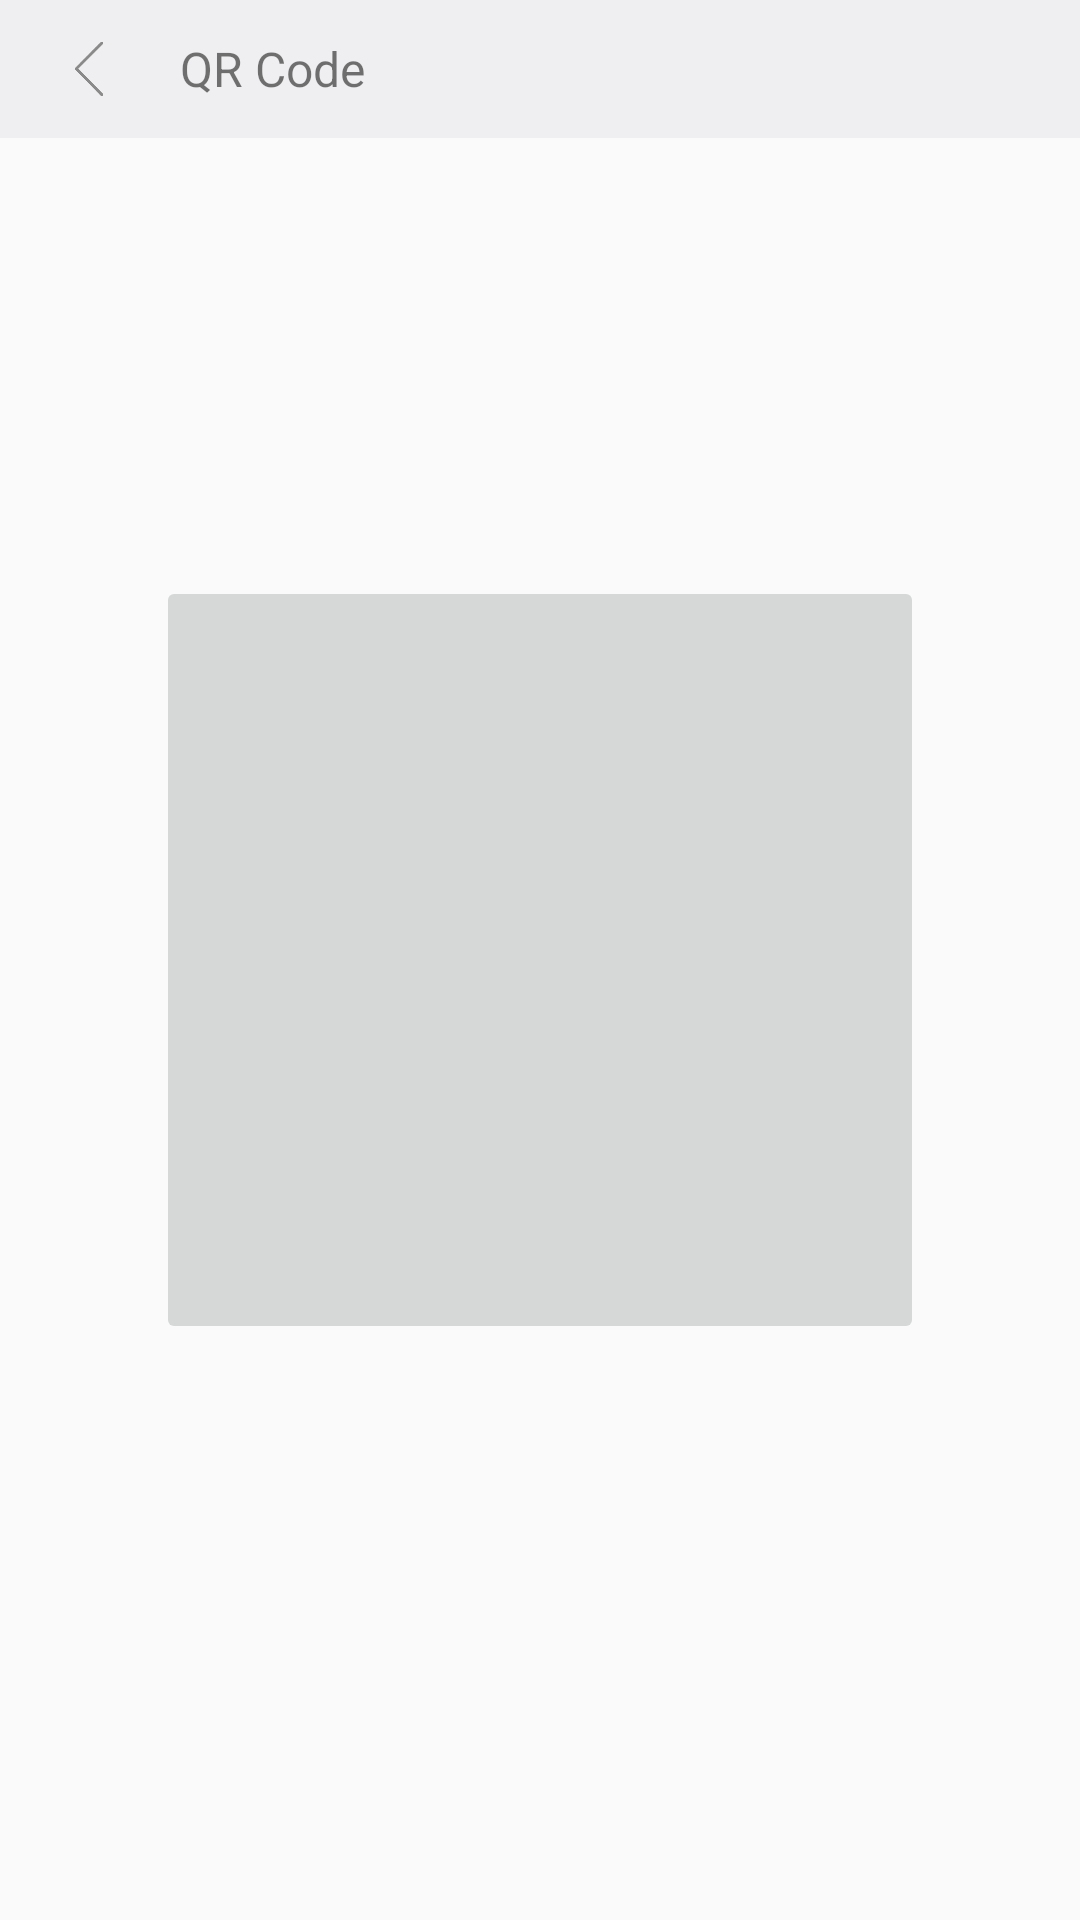

Here is an Android app screen rendered from its layout file. Give the layout XML and the strings, colors and styles it references.
<!-- AndroidManifest.xml: application theme AppTheme -->
<!-- res/layout/activity_qrcode.xml -->
<?xml version="1.0" encoding="utf-8"?>
<RelativeLayout xmlns:android="http://schemas.android.com/apk/res/android"
    xmlns:tools="http://schemas.android.com/tools"
    android:layout_width="match_parent"
    android:layout_height="match_parent"
    tools:context="com.example.browser.QrcodeActivity">
    <LinearLayout
        android:layout_width="match_parent"
        android:layout_height="46dip"
        android:background="#EFEFF1">
        <ImageButton
            android:id="@+id/back_button"
            android:layout_width="0dp"
            android:layout_marginTop="13dp"
            android:layout_weight="0.2"
            android:layout_height="20dp"
            android:scaleType="fitCenter"
            android:background="#00000000"
            android:src="@drawable/pre_button_status"/>
        <TextView
            android:layout_width="0dp"
            android:layout_height="match_parent"
            android:layout_weight="1"
            android:gravity="center_vertical|left"
            android:text="QR Code"
            android:textSize="16dp"/>
    </LinearLayout>

    <ImageButton
        android:id="@+id/code_display"
        android:layout_centerInParent="true"
        android:layout_width="256dp"
        android:layout_height="256dp" />
</RelativeLayout>
<!-- resources referenced by this layout -->
<resources>
  <!-- drawable pre_button_status (drawable) -->
  <?xml version="1.0" encoding="utf-8"?>
  <selector xmlns:android="http://schemas.android.com/apk/res/android" >
      <item android:state_pressed="true" android:drawable="@drawable/pre_button_touch"></item>
      <item android:state_enabled="false" android:drawable="@drawable/pre_button_unavailable"></item>
      <item android:drawable="@drawable/pre_button"></item>
  </selector>
  <style name="AppTheme" parent="Theme.AppCompat.Light.NoActionBar">
          
          <item name="colorPrimary">@color/colorPrimary</item>
          <item name="colorPrimaryDark">@color/colorPrimaryDark</item>
          <item name="colorAccent">@color/colorAccent</item>
          <item name="android:windowLightStatusBar">true</item>
          <item name="android:windowIsTranslucent">false</item>
      </style>
  <!-- drawable pre_button_touch: png bitmap (drawable, 2648 bytes) -->
  <!-- drawable pre_button_unavailable: png bitmap (drawable, 2588 bytes) -->
  <!-- drawable pre_button: png bitmap (drawable, 2594 bytes) -->
  <color name="colorPrimary">#EFEFF1</color>
  <color name="colorPrimaryDark">#EFEFF1</color>
  <color name="colorAccent">#FF4081</color>
</resources>
